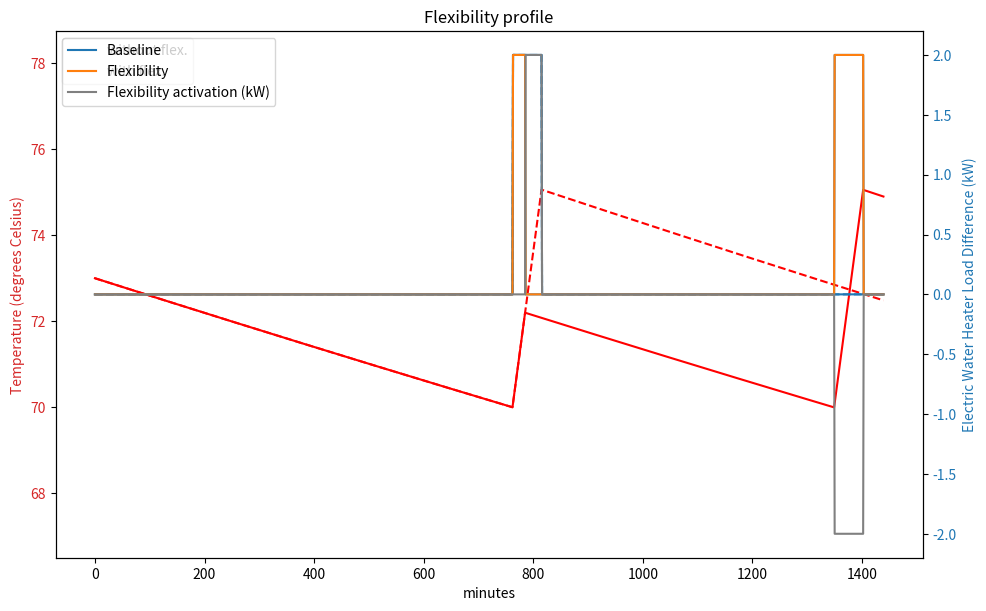

Generate this figure with matplotlib:
"""
Created on 2024-08-10

[redacted]

Script for Exercise 1 ("Modelling flexibility resources") in specialization 
[redacted]
"""

# %% Define dependencies and EWH model function 

from math import exp
import matplotlib.pyplot as plt
import numpy as np


def make_load_profile_ewh(time_steps,P,T,S,T_a,C,R,T_min,T_max,t_act,S_act):
    """
    Generate load time series for electric water heater (EWH).
    
    Inputs:
        time_steps: Number of time steps (minutes) (int)
        P: Initial load demand of EWH in kW
        T: Initial temperature of EWH in degrees Celsius
        S: Initial EWH status (1 is heating, 0 is not)
        T_a: Ambient temperature in degrees Celsius
        C: Thermal capacitance in kWh/deg C
        R: Thermal resistance in (degrees Celsius)/kW
        T_min: Minimum allowed water temperature in degrees Celsius
        T_max: Maximum allowed water temperature in degrees Celsius        
        t_act: Time of flexibility activation (minutes)
        S_act: EWH thermostat status after activating flexibility; 1 turns all EWHs on; 
            0 turns all EWHs off
    
    Outputs:
        P_list: Load demand time series of EWH, list with one element per time step
        T_list: Temperature time series of EWH in degrees Celsius, 
            with one element per time step
        S_list: EWH status time series, list with one element per time step    
    """

    P_list = [P]
    T_list = [T]
    S_list = [S]

    for t in range(1,time_steps):        
        T_prev = T
        S_prev = S

        # Solve differential equation for the change of temperature for the next time step
        T = T_a - exp(-(1/60)/(C*R))*(T_a + P_m * R * S_prev  - T_prev) + P_m * R * S_prev 

        if (T <= T_min) & (S_prev == 0):
            # Turn EWH on if the temperature becomes too low
            S = 1
        elif (T > T_max) & (S_prev == 1):
            # Turn EWH off if the temperature becomes too high
            S = 0
        else:
            S = S_prev

        if (t == t_act) & (S_act is not None):
            # Activate flexibility
            S = S_act

        # The EWH operates at full power capacity if turned on
        P = S_prev * P_m

        P_list.append(P)
        T_list.append(T)
        S_list.append(S)

    return P_list, T_list, S_list

# %% Initialize Electric Water Heater model

#Rated power of EWH in kW
P_m = 2

#Ambient temperature in degrees Celsius
T_a = 24

#Minimum allowed water temperature in degrees Celsius
T_min = 70

#Maximum allowed water temperature in degrees Celsius
T_max = 75

#Thermal capacitance in kWh/deg C
C = 0.335

#Thermal resistance in deg C /kW
R = 600

# Initializing EWH temperature (only applicable if modelling a single EWH)
T = 73

# Initialize electric water heater(s) to be turned off
S = 0
P = 0

# Time of flexibility activation (minutes from start time); 
# set to None to disable flexibility activation
t_act = 785
# 1050
# Vi må gjøre en vurdering på når vi skal sette t_act. Gir kanskje mer mening å sette den før modellen "uten fleksibilitet" starter?

# EWH activation signal that sets the status of the EWHs after activating flexibility; 
# 1 turns all EWHs on; 0 turns all EWHs off; set to None to disable flexibility activation
# S_act = 1
S_act = 0

# Number of time steps (minutes)
time_steps = 24*60

# Number of EWHs / hot water tanks to model
N_EWH = 1
# N_EWH = 100

if N_EWH == 1:
    # If modelling a single EWH, initialize temperature as specified above
    T_init = [T]
elif N_EWH > 1:
    # If modelling multiple EWHs, initialize with random temperature
    rng = np.random.default_rng(seed=42)
    T_init = rng.uniform(70,75,N_EWH)

# Initialize time series for aggregated load demand of all the EWHs 
P_list_all = np.zeros(time_steps)

# Initialize time series for aggregated baseline load demand of all the EWHs, 
# i.e., the expected load demand without flexibility activation
P_list_base_all = np.zeros(time_steps)

# %% Run Electric Water Heater model

# Loop over all the EWHs
for i_EWH in range(N_EWH):
    T = T_init[i_EWH]
    
    # Trick to initialize EWH status randomly approximately according to steady-state distribution
    if i_EWH > 0:        
        S = S_list[-1]
        P = P_list[-1]
    
    # Run EWH model without flexibility activation to obtain the baseline power consumption pattern
    P_list_base, T_list_base, _ = make_load_profile_ewh(time_steps,P,T,S,T_a,C,R,T_min,T_max,None,None)
    
    # Run EWH model with flexibility activation
    P_list, T_list, S_list = make_load_profile_ewh(time_steps,P,T,S,T_a,C,R,T_min,T_max,t_act,S_act)
    
    # Aggregate load time series
    P_list_all += np.array(P_list)
    P_list_base_all += np.array(P_list_base)

    # Getting the capacity of the flexible resource:
    P_cap = P_list_all[t_act+1] - P_list_base_all[t_act+1]
    print(f"Capacity of flexibility resource at time of activation: {P_cap} kW")

    service_duration = 0
    for t in range(t_act+1, time_steps):
        if P_list_all[t] > P_list_base_all[t]:
            service_duration += 1
    print(f"Duration of flexibility service: {service_duration} minutes")

    service_duration_base = 0
    for t in range(0, time_steps):
        if P_list_base_all[t] > 0:
            service_duration_base += 1
    E_c = P_cap * service_duration / 60
    print(f"Energy capacity of flexibility resource: {E_c} kWh")

    E_c_base = P_cap * service_duration_base / 60
    print(f"Energy capacity of flexibility resource based on temperature: {E_c_base} kWh")

# For base case find when the EWHs are heating
t_heat_base = []
for t in range(0, time_steps):
    if P_list_base_all[t] > 0:
        t_heat_base.append(t)
print(t_heat_base[0])



    # # Exercise 4:   
    # # Plot and explain the amount of flexibility activation
    # x_series = np.arange(0, time_steps)
    

#%% Plot results for from Electric Water Heater model

if (N_EWH == 1):
    # If running model for a single Electric Water Heater
    fig,ax1 = plt.subplots(figsize=(10,6))
    if (t_act != None) & (S_act != None):
        h_T_base, = plt.plot(T_list_base, 'r--')
    h_T, = plt.plot(T_list, 'r')
    ax1.set_ylim(ymin = T_min * 0.95)
    ax1.set_ylim(ymax = T_max * 1.05)
    color1 = 'tab:red'
    ax1.set_xlabel('minutes')
    ax1.set_ylabel('Temperature (degrees Celsius)', color=color1)
    ax1.tick_params(axis='y', labelcolor=color1)
    if (t_act != None) & (S_act != None):
        ax1.legend([h_T_base,h_T], ['without flex.','with flex.'], loc = 'upper left')

    ax2 = ax1.twinx()  # instantiate a minute Axes that shares the same x-axis
    color2 = 'tab:blue'
    ax2.set_ylabel('Electric water heating power consumption (kW)', color=color2)  # we already handled the x-label with ax1
    ax2.plot(P_list_base, color=color2, linestyle='dashed')
    ax2.plot(P_list, color=color2)    
    ax2.tick_params(axis='y', labelcolor=color2)
    fig.tight_layout()  # otherwise the right y-label is slightly clipped
    plt.savefig('EWH_flexibility_example.png', dpi=300)
    plt.show()
    
    

elif N_EWH > 1:
    # If running model for multiple Electric Water Heaters
    fig,ax1 = plt.subplots()
    ax1.set_ylim(ymin = 0)
    ax1.set_ylim(ymax = P_list_base_all.max() * 1.05)
    color1 = 'tab:blue'
    ax1.set_ylabel('Aggregated electric water heating power consumption (kW)', color=color1)
    if (t_act != None) & (S_act != None):
        h_P_base, = ax1.plot(P_list_base_all, color=color1, linestyle='dashed')
    h_P, = ax1.plot(P_list_all, color=color1)
    if (t_act != None) & (S_act != None):
        ax1.legend([h_P_base,h_P], ['without flex.','with flex.'], loc = 'upper left')
    # plt.show()

# Exercise 3:
# Plot and explain the amount of flexibility activation

x_series = np.arange(0, time_steps)
y_series_base = P_list_base_all
y_series_flex =  P_list_all

plt.plot(x_series, y_series_base, label='Baseline')
plt.plot(x_series, y_series_flex, label='Flexibility')
plt.xlabel('Time (minutes)')
plt.ylabel('Aggregated EWH Load (kW)')      
plt.title('Aggregated Electric Water Heater Load Profile')
plt.legend()
plt.show()
    

# Exercise 5:   
# Load shifting to an earlier time period
x_series = np.arange(0, time_steps)
plt.plot(x_series, y_series_base - y_series_flex, label='Flexibility activation (kW)', color = 'grey')
plt.xlabel('Time (minutes)')
plt.ylabel('Electric Water Heater Load Difference (kW)')      
plt.title('Flexibility profile')
plt.legend()
plt.show()
    
